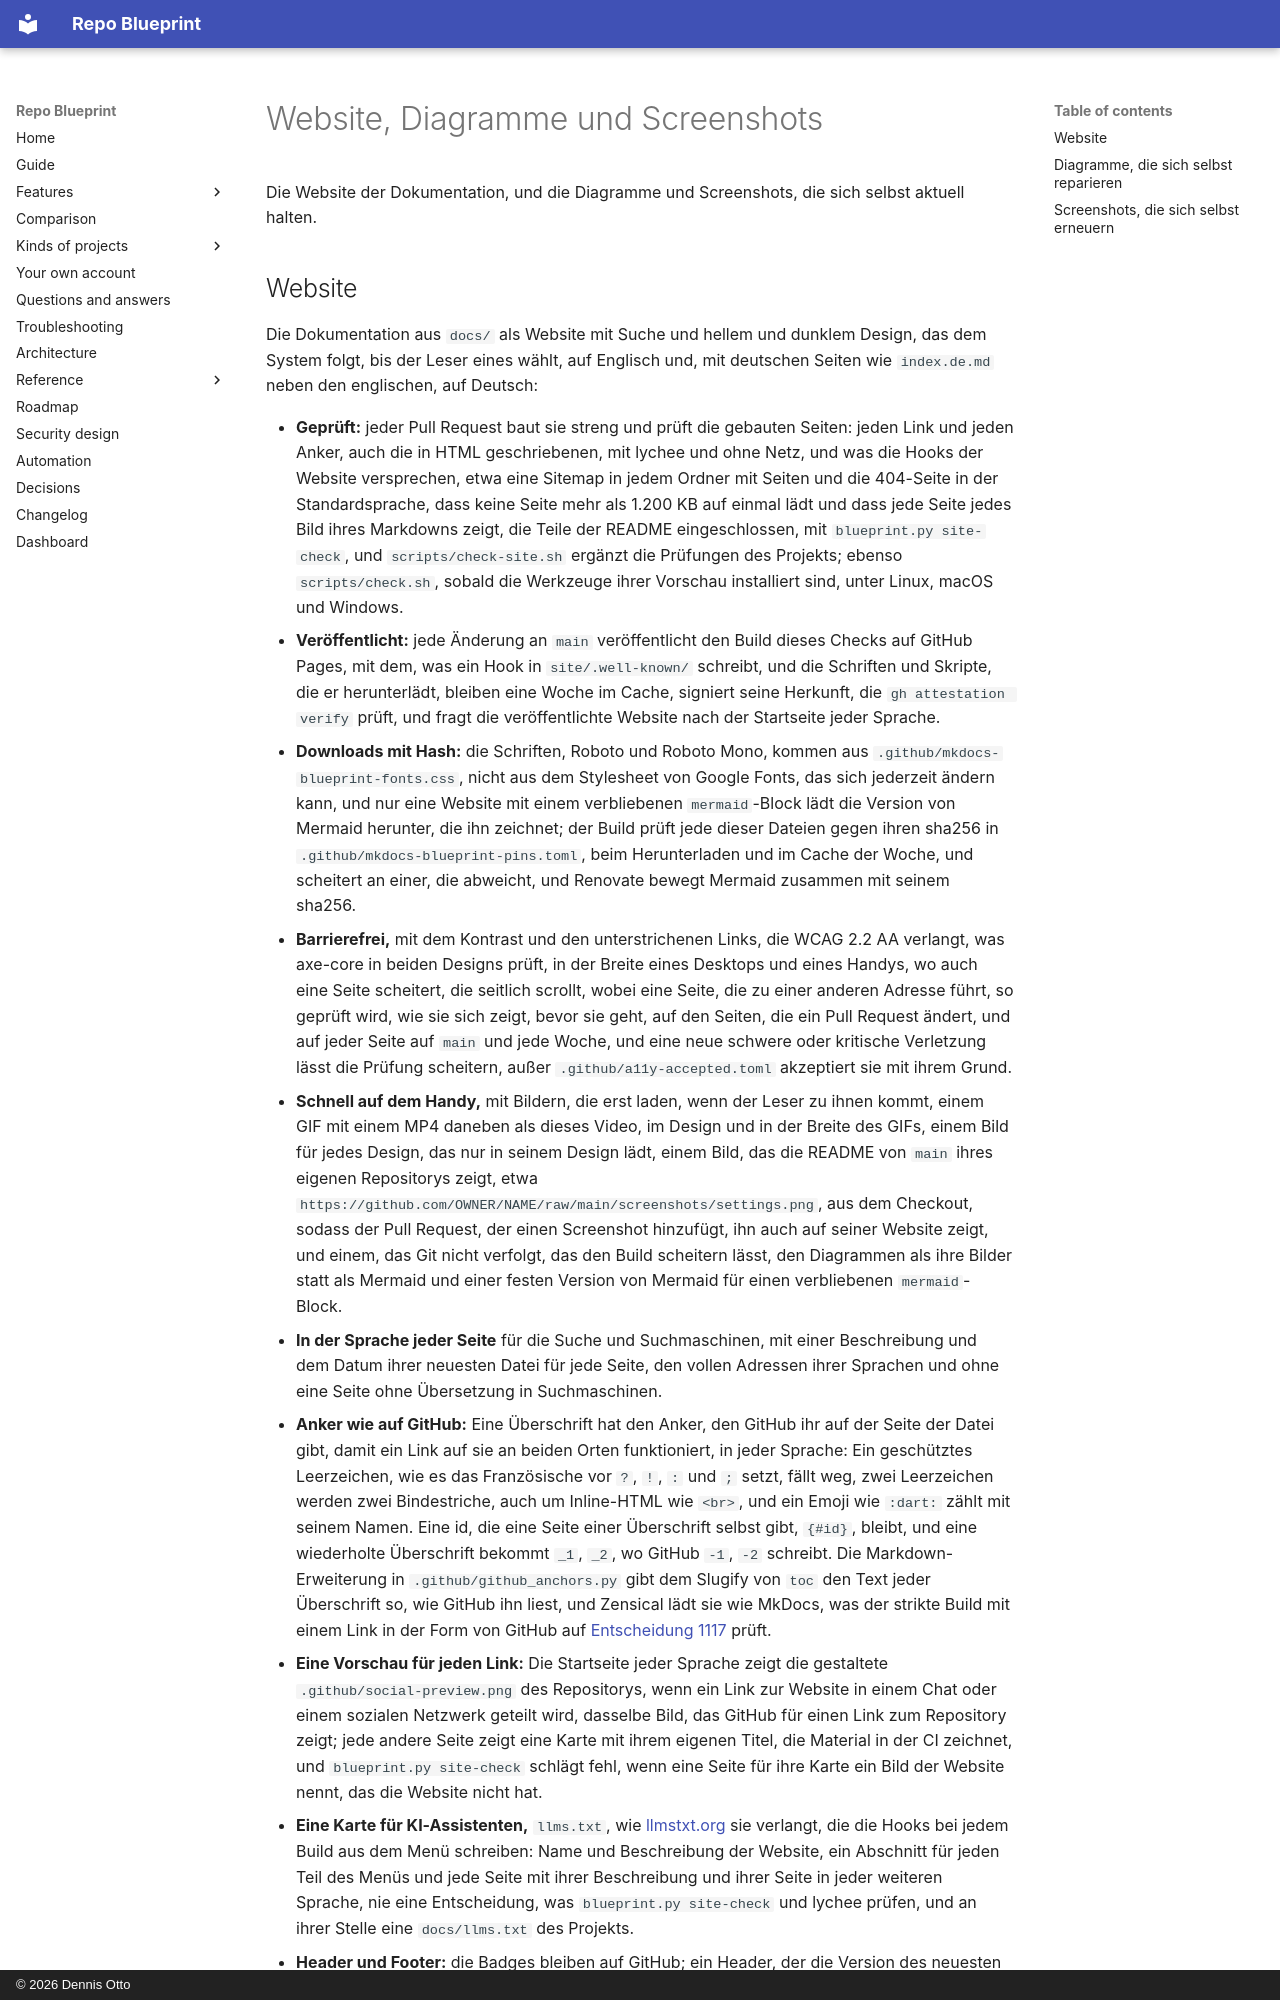

repository: Dennis-Otto/repo-blueprint · page: features/website.de/index.html · generator: mkdocs · copyright: © 2026 Dennis Otto

# Website, Diagramme und Screenshots

Die Website der Dokumentation, und die Diagramme und Screenshots, die sich selbst aktuell halten.

## Website

Die Dokumentation aus `docs/` als Website mit Suche und hellem und dunklem Design, das dem System folgt, bis der Leser eines wählt, auf Englisch und, mit deutschen Seiten wie `index.de.md` neben den englischen, auf Deutsch:
